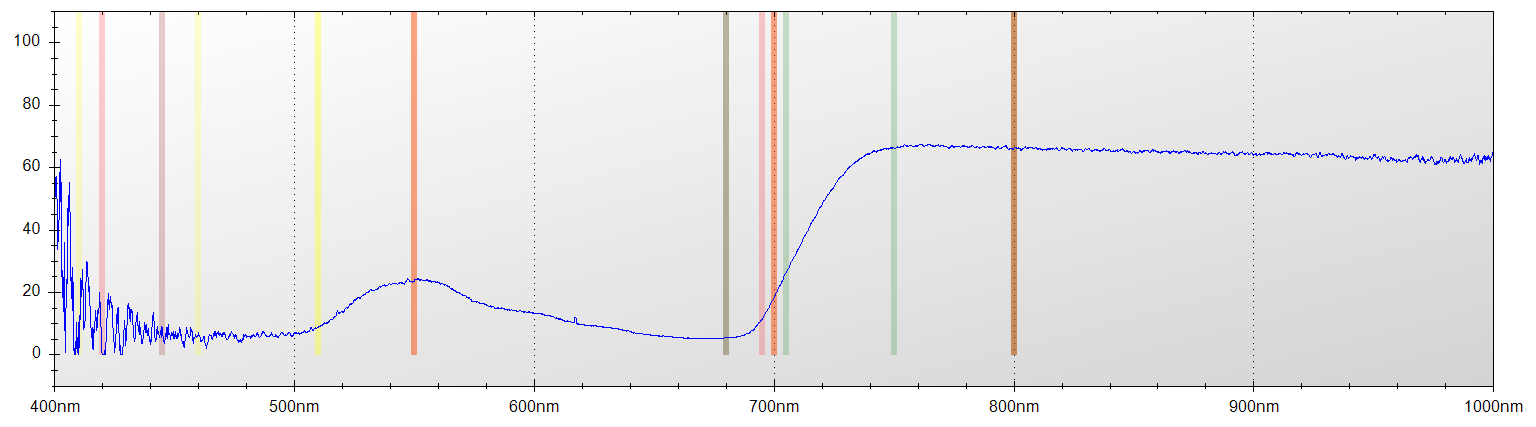

Data behind this chart, as committed beside it:
Layer Title, Color, Specimen ID
Layer 1, Blue, Untitled
Mode, Integration Time, Boxcar Width, Scans to Average
Reflectance, 650 ms, 2, 1
Wavelength, Raw Spectrometer Data, Calibrated and Averaged Data
345.6, 1538, 100%
345.8, 1513, 0%
346, 2814, 0%
346.2, 3474, 0%
346.5, 4105, 0%
346.7, 4660, 0%
346.9, 4600, 73.9495798319318%
347.1, 4587, 100%
347.3, 4476, 45.4545454545451%
347.5, 4453, 33.3333333333325%
347.8, 4507, 0%
348, 4562, 100%
348.2, 4497, 100%
348.4, 4478, 100%
348.6, 4415, 74.6987951807225%
348.8, 4418, 48.0769230769236%
349.1, 4471, 0%
349.3, 4466, 100%
349.5, 4556, 100%
349.7, 4642, 58.1395348837215%
349.9, 4680, 0%
350.1, 4599, 19.3548387096776%
350.3, 4602, 100%
350.6, 4651, 100%
350.8, 4626, 100%
351, 4624, 0%
351.2, 4576, 0%
351.4, 4553, 0%
351.6, 4497, 0%
351.9, 4781, 0%
352.1, 4728, 0%
352.3, 4893, 0%
352.5, 5018, 0%
352.7, 4986, 1.17647058823689%
352.9, 4663, 0%
353.2, 4693, 15.7303370786521%
353.4, 4713, 52.0408163265312%
353.6, 4643, 100%
353.8, 4671, 100%
354, 4779, 100%
354.2, 4855, 100%
354.5, 4737, 100%
354.7, 4708, 57.7777777777777%
354.9, 4673, 81.1881188118826%
355.1, 4630, 99.5951417004043%
355.3, 4538, 94.9790794979066%
355.5, 4481, 100%
355.8, 4515, 100%
356, 4629, 65.2173913043457%
356.2, 4669, 0%
356.4, 4702, 0%
356.6, 4775, 65.7407407407408%
356.8, 4812, 100%
357, 4706, 100%
357.3, 4636, 100%
357.5, 4689, 100%
... 7,246 more rows
